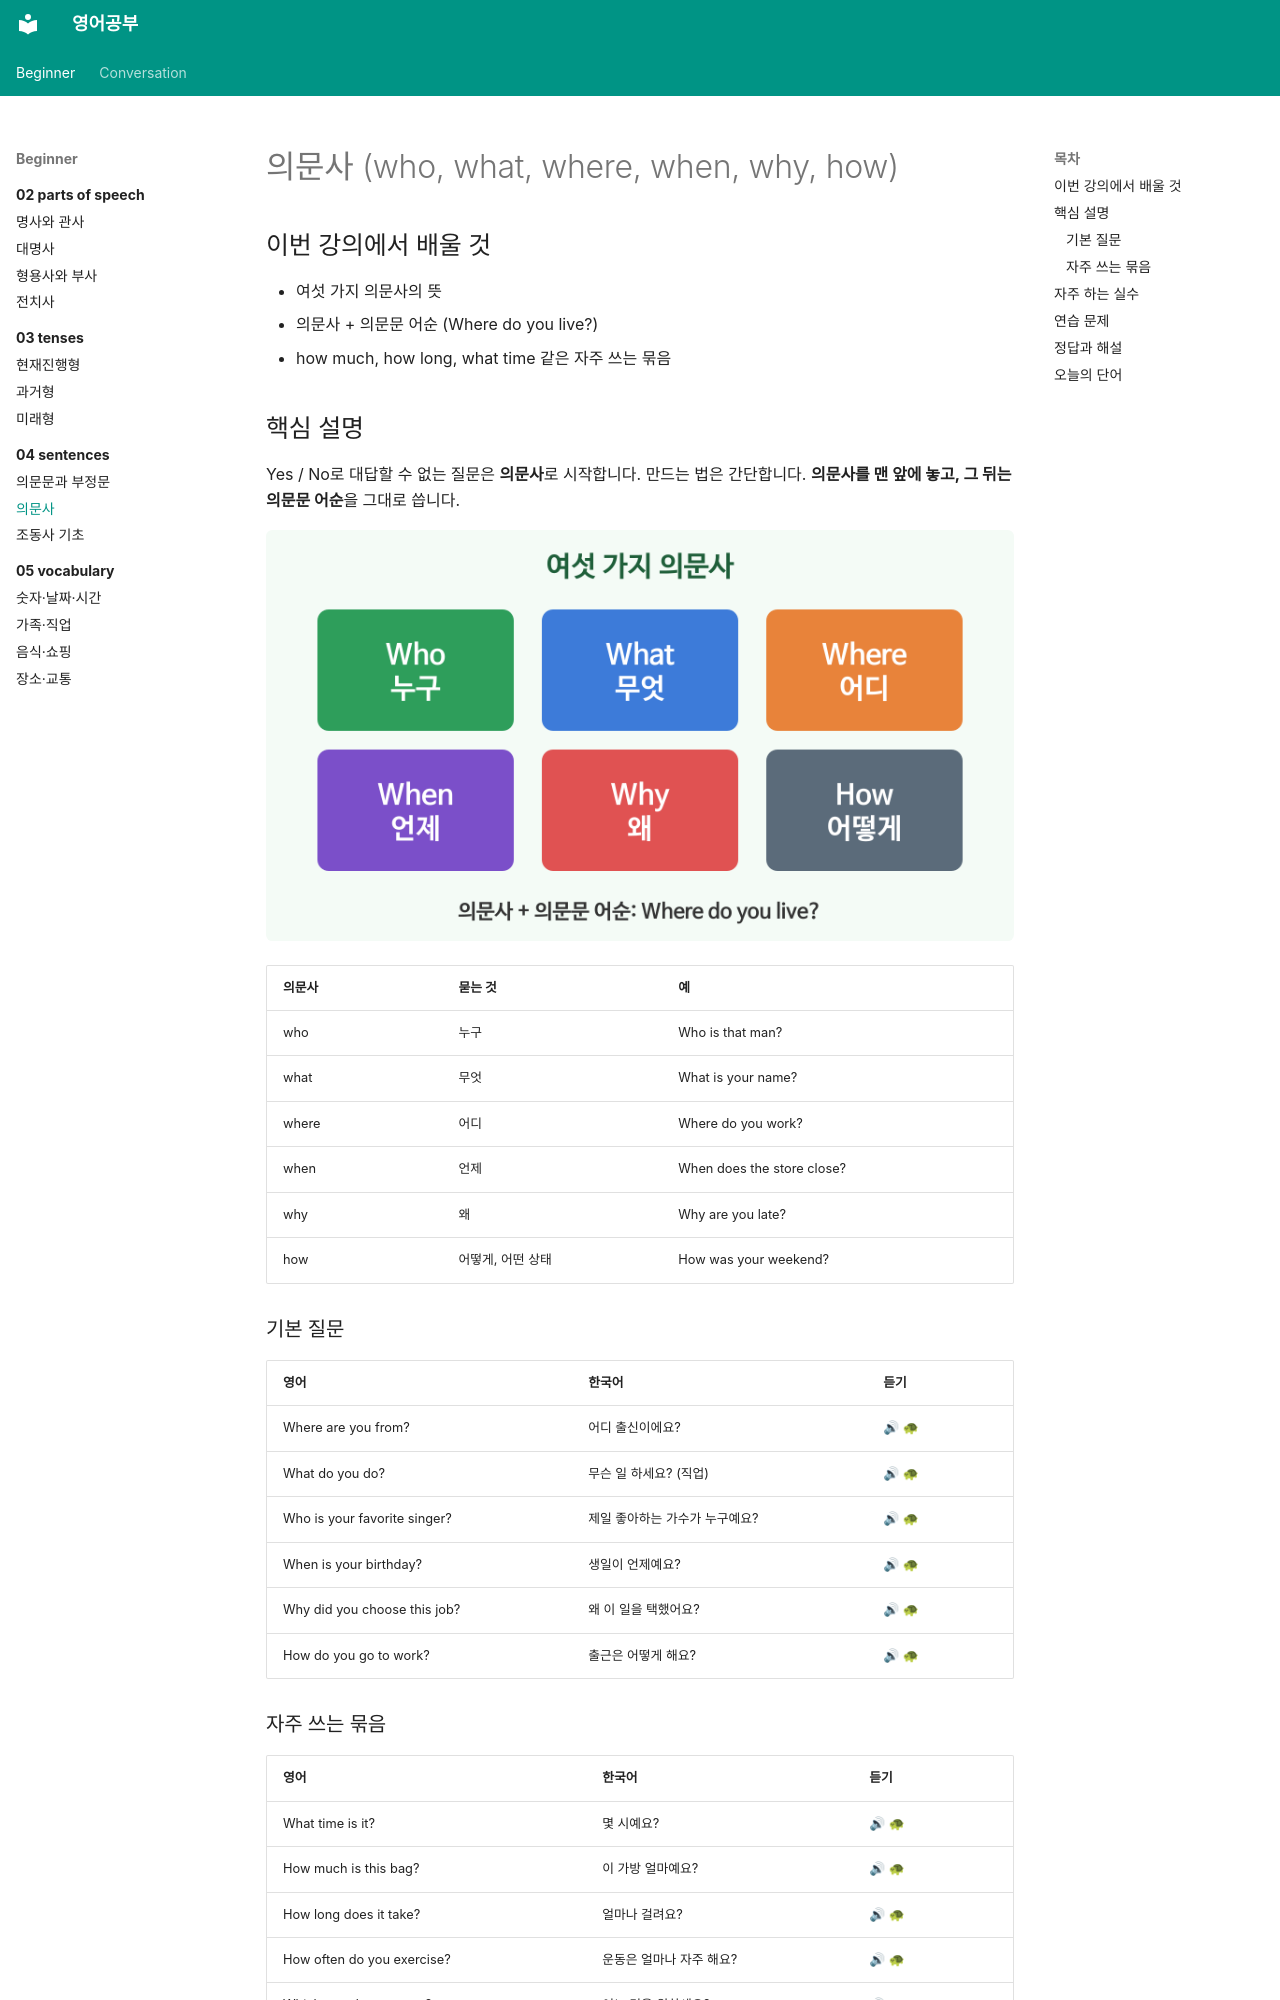

repository: goodhosup/english-study · page: beginner/04-sentences/02-wh-questions/index.html · generator: mkdocs

---
track: beginner
chapter: 4
lesson: 2
title: 의문사
tags: [문법, 의문문, 의문사]
---

# 의문사 (who, what, where, when, why, how)

## 이번 강의에서 배울 것

- 여섯 가지 의문사의 뜻
- 의문사 + 의문문 어순 (Where do you live?)
- how much, how long, what time 같은 자주 쓰는 묶음

## 핵심 설명

Yes / No로 대답할 수 없는 질문은 **의문사**로 시작합니다. 만드는 법은 간단합니다. **의문사를 맨 앞에 놓고, 그 뒤는 의문문 어순**을 그대로 씁니다.

![의문사 여섯 개와 각각이 묻는 내용. 누구, 무엇, 어디, 언제, 왜, 어떻게](images/02-wh-questions-1.png)

| 의문사 | 묻는 것 | 예 |
|---|---|---|
| who | 누구 | Who is that man? |
| what | 무엇 | What is your name? |
| where | 어디 | Where do you work? |
| when | 언제 | When does the store close? |
| why | 왜 | Why are you late? |
| how | 어떻게, 어떤 상태 | How was your weekend? |

### 기본 질문

| 영어 | 한국어 | 듣기 |
|---|---|---|
| Where are you from? | 어디 출신이에요? | [🔊](audio/02-wh-questions-01.mp3) [🐢](audio/02-wh-questions-01-slow.mp3) |
| What do you do? | 무슨 일 하세요? (직업) | [🔊](audio/02-wh-questions-02.mp3) [🐢](audio/02-wh-questions-02-slow.mp3) |
| Who is your favorite singer? | 제일 좋아하는 가수가 누구예요? | [🔊](audio/02-wh-questions-03.mp3) [🐢](audio/02-wh-questions-03-slow.mp3) |
| When is your birthday? | 생일이 언제예요? | [🔊](audio/02-wh-questions-04.mp3) [🐢](audio/02-wh-questions-04-slow.mp3) |
| Why did you choose this job? | 왜 이 일을 택했어요? | [🔊](audio/02-wh-questions-05.mp3) [🐢](audio/02-wh-questions-05-slow.mp3) |
| How do you go to work? | 출근은 어떻게 해요? | [🔊](audio/02-wh-questions-06.mp3) [🐢](audio/02-wh-questions-06-slow.mp3) |
